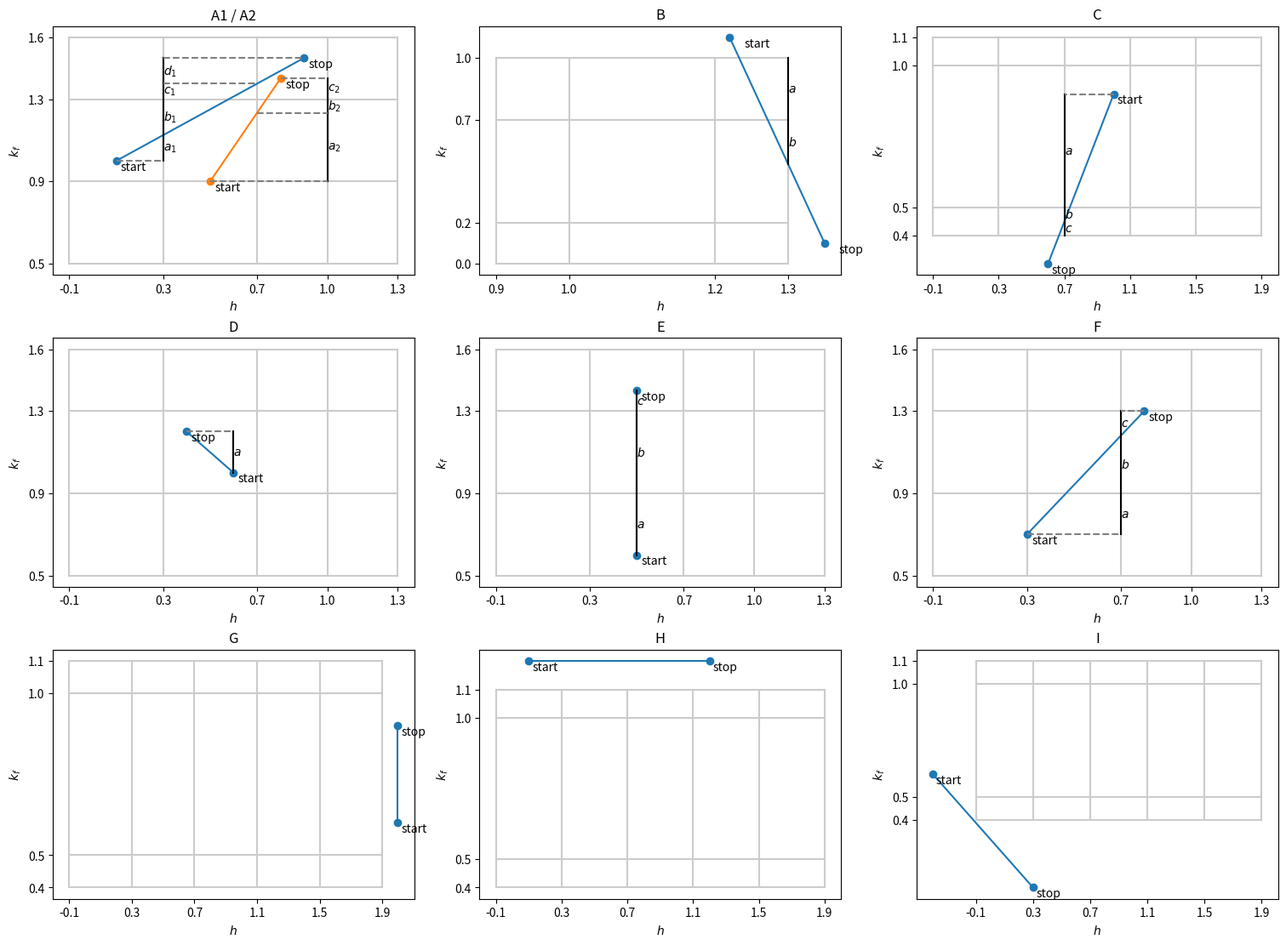

Python code for this plot:
"""Plots of detector trajectories used in single crystal normalization tests.

The unit tests refer to the cases in this file by their label in the plot.
Each case shows a 2D grid in h (from hkl) and final momentum kf as well as one or
more detector trajectories as straight lines.
The extent in kf of the overlap of each trajectory is labeled as a, b, c, etc.
These values are also present in the tests and used to compute the normalization.
The 'start', 'stop' labels indicate the directions of trajectories, but tests
may use the opposite direction as well as that leads to the same result.
"""

import matplotlib.pyplot as plt
import numpy as np


def main() -> None:
    n = len(CASES)
    _, axs = plt.subplots(
        int(np.ceil(n / 3)), 3, figsize=(15, 11), layout='constrained'
    )
    for ax, case in zip(axs.flatten(), CASES, strict=False):
        case(ax)
    plt.show()


def case_a(ax: plt.Axes) -> None:
    """
    A1: single trajectory (blue)
    A2: both trajectories (blue + orange)
    """
    ax.set_title("A1 / A2")
    h_min1, h_max1 = 0.1, 0.9
    mom_min1, mom_max1 = 1.0, 1.5
    h_min2, h_max2 = 0.5, 0.8
    mom_min2, mom_max2 = 0.9, 1.4

    h_edges = np.array([-0.1, 0.3, 0.7, 1.0, 1.3])
    mom_edges = np.array([0.5, 0.9, 1.3, 1.6])

    draw_2d_projection(
        ax,
        [[h_min1, mom_min1], [h_min2, mom_min2]],
        [[h_max1, mom_max1], [h_max2, mom_max2]],
        h_edges,
        mom_edges,
        "$h$",
        "$k_f$",
    )

    a1 = 0.125
    b1 = 0.175
    c1 = 0.075
    d1 = 0.125

    a2 = 1 / 3
    b2 = 2 / 30
    c2 = 0.1

    yline(ax, 0.3, mom_min1, mom_min1 + a1, "$a_1$")
    yline(ax, 0.3, 1.3 - b1, 1.3, "$b_1$")
    yline(ax, 0.3, 1.3, 1.3 + c1, "$c_1$")
    yline(ax, 0.3, mom_max1 - d1, mom_max1, "$d_1$")

    yline(ax, 1.0, mom_min2, mom_min2 + a2, "$a_2$")
    yline(ax, 1.0, 1.3 - b2, 1.3, "$b_2$")
    yline(ax, 1.0, mom_max2 - c2, mom_max2, "$c_2$")

    xline(ax, mom_min1, h_min1, 0.3, None, ls='--', c='gray')
    xline(ax, mom_max1, 0.3, h_max1, None, ls='--', c='gray')
    xline(ax, 1.3 + c1, 0.3, 0.7, None, ls='--', c='gray')

    xline(ax, mom_min2, h_min2, 1.0, None, ls='--', c='gray')
    xline(ax, mom_min2 + a2, 0.7, 1.0, None, ls='--', c='gray')
    xline(ax, mom_max2, h_max2, 1.0, None, ls='--', c='gray')


def case_b(ax: plt.Axes) -> None:
    ax.set_title("B")
    h_min, h_max = 1.22, 1.35
    mom_min, mom_max = 1.1, 0.1

    h_edges = np.array([0.9, 1.0, 1.2, 1.3])
    mom_edges = np.array([0.0, 0.2, 0.7, 1.0])

    draw_2d_projection(
        ax,
        [[h_min, mom_min]],
        [[h_max, mom_max]],
        h_edges,
        mom_edges,
        "$h$",
        "$k_f$",
    )

    a = 0.3
    b = 0.21538461538461542

    yline(ax, 1.3, 0.7, 0.7 + a, "$a$")
    yline(ax, 1.3, 0.7 - b, 0.7, "$b$")


def case_c(ax: plt.Axes) -> None:
    ax.set_title("C")
    h_min, h_max = 1.0, 0.6
    mom_min, mom_max = 0.9, 0.3

    h_edges = np.array([-0.1, 0.3, 0.7, 1.1, 1.5, 1.9])
    mom_edges = np.array([0.4, 0.5, 1.0, 1.1])

    draw_2d_projection(
        ax,
        [[h_min, mom_min]],
        [[h_max, mom_max]],
        h_edges,
        mom_edges,
        "$h$",
        "$k_f$",
    )

    a = 0.4
    b = 0.05
    c = 0.05

    yline(ax, 0.7, mom_min, mom_min - a, "$a$")
    yline(ax, 0.7, 0.5, 0.5 - b, "$b$")
    yline(ax, 0.7, 0.4, 0.4 + c, "$c$")

    xline(ax, mom_min, h_min, 0.7, None, ls='--', c='gray')


def case_d(ax: plt.Axes) -> None:
    ax.set_title("D")
    h_min, h_max = 0.6, 0.4
    mom_min, mom_max = 1.0, 1.2

    h_edges = np.array([-0.1, 0.3, 0.7, 1.0, 1.3])
    mom_edges = np.array([0.5, 0.9, 1.3, 1.6])

    draw_2d_projection(
        ax,
        [[h_min, mom_min]],
        [[h_max, mom_max]],
        h_edges,
        mom_edges,
        "$h$",
        "$k_f$",
    )

    a = 0.2

    yline(ax, h_min, mom_min, mom_min + a, "$a$")
    xline(ax, mom_max, h_max, h_min, None, ls='--', c='gray')


def case_e(ax: plt.Axes) -> None:
    ax.set_title("E")
    h_min, h_max = 0.5, 0.5
    mom_min, mom_max = 0.6, 1.4

    h_edges = np.array([-0.1, 0.3, 0.7, 1.0, 1.3])
    mom_edges = np.array([0.5, 0.9, 1.3, 1.6])

    draw_2d_projection(
        ax,
        [[h_min, mom_min]],
        [[h_max, mom_max]],
        h_edges,
        mom_edges,
        "$h$",
        "$k_f$",
    )

    a = 0.3
    b = 0.4
    c = 0.1

    yline(ax, h_min, mom_min, mom_min + a, "$a$")
    yline(ax, h_min, 0.9, 0.9 + b, "$b$")
    yline(ax, h_min, mom_max - c, mom_max, "$c$")


def case_f(ax: plt.Axes) -> None:
    """The trajectory goes exactly from one edge to another."""
    ax.set_title("F")
    h_min, h_max = 0.3, 0.8
    mom_min, mom_max = 0.7, 1.3

    h_edges = np.array([-0.1, 0.3, 0.7, 1.0, 1.3])
    mom_edges = np.array([0.5, 0.9, 1.3, 1.6])

    draw_2d_projection(
        ax,
        [[h_min, mom_min]],
        [[h_max, mom_max]],
        h_edges,
        mom_edges,
        "$h$",
        "$k_f$",
    )

    a = 0.2
    b = 0.28
    c = 0.12

    yline(ax, 0.7, mom_min, mom_min + a, "$a$")
    yline(ax, 0.7, 0.9, 0.9 + b, "$b$")
    yline(ax, 0.7, 1.3 - c, 1.3, "$c$")
    xline(ax, mom_min, h_min, 0.7, None, ls='--', c='gray')
    xline(ax, mom_max, h_max, 0.7, None, ls='--', c='gray')


def case_g(ax: plt.Axes) -> None:
    ax.set_title("G")
    h_min, h_max = 2.0, 2.0
    mom_min, mom_max = 0.6, 0.9

    h_edges = np.array([-0.1, 0.3, 0.7, 1.1, 1.5, 1.9])
    mom_edges = np.array([0.4, 0.5, 1.0, 1.1])

    draw_2d_projection(
        ax,
        [[h_min, mom_min]],
        [[h_max, mom_max]],
        h_edges,
        mom_edges,
        "$h$",
        "$k_f$",
    )


def case_h(ax: plt.Axes) -> None:
    ax.set_title("H")
    h_min, h_max = 0.1, 1.2
    mom_min, mom_max = 1.2, 1.2

    h_edges = np.array([-0.1, 0.3, 0.7, 1.1, 1.5, 1.9])
    mom_edges = np.array([0.4, 0.5, 1.0, 1.1])

    draw_2d_projection(
        ax,
        [[h_min, mom_min]],
        [[h_max, mom_max]],
        h_edges,
        mom_edges,
        "$h$",
        "$k_f$",
    )


def case_i(ax: plt.Axes) -> None:
    """The trajectory gets close to the grid but stays outside it."""
    ax.set_title("I")
    h_min, h_max = -0.4, 0.3
    mom_min, mom_max = 0.6, 0.1

    h_edges = np.array([-0.1, 0.3, 0.7, 1.1, 1.5, 1.9])
    mom_edges = np.array([0.4, 0.5, 1.0, 1.1])

    draw_2d_projection(
        ax,
        [[h_min, mom_min]],
        [[h_max, mom_max]],
        h_edges,
        mom_edges,
        "$h$",
        "$k_f$",
    )


CASES = (case_a, case_b, case_c, case_d, case_e, case_f, case_g, case_h, case_i)


def xline(ax, y, xmin, xmax, label, **kwargs):
    kwargs.setdefault("c", 'k')
    ax.plot([xmin, xmax], [y, y], **kwargs)
    if label:
        ax.text((xmin + xmax) / 2, y, label, ha='center', va='bottom')


def yline(ax, x, ymin, ymax, label):
    ax.plot([x, x], [ymin, ymax], c='k')
    ax.text(x, (ymax + ymin) / 2, label, ha='left', va='center')


def draw_2d_projection(ax, start, stop, x_edges, y_edges, xlabel, ylabel):
    for edge in x_edges:
        ax.plot([edge, edge], [y_edges[0], y_edges[-1]], c='0.8')
    for edge in y_edges:
        ax.plot([x_edges[0], x_edges[-1]], [edge, edge], c='0.8')
    ax.set_xticks(x_edges)
    ax.set_yticks(y_edges)
    ax.set_xlabel(xlabel)
    ax.set_ylabel(ylabel)

    for a, b in zip(start, stop, strict=True):
        ax.plot([a[0], b[0]], [a[1], b[1]], marker='o')
        ax.text(a[0] + 0.02, a[1], "start", ha='left', va='top')
        ax.text(b[0] + 0.02, b[1], "stop", ha='left', va='top')


if __name__ == "__main__":
    main()
